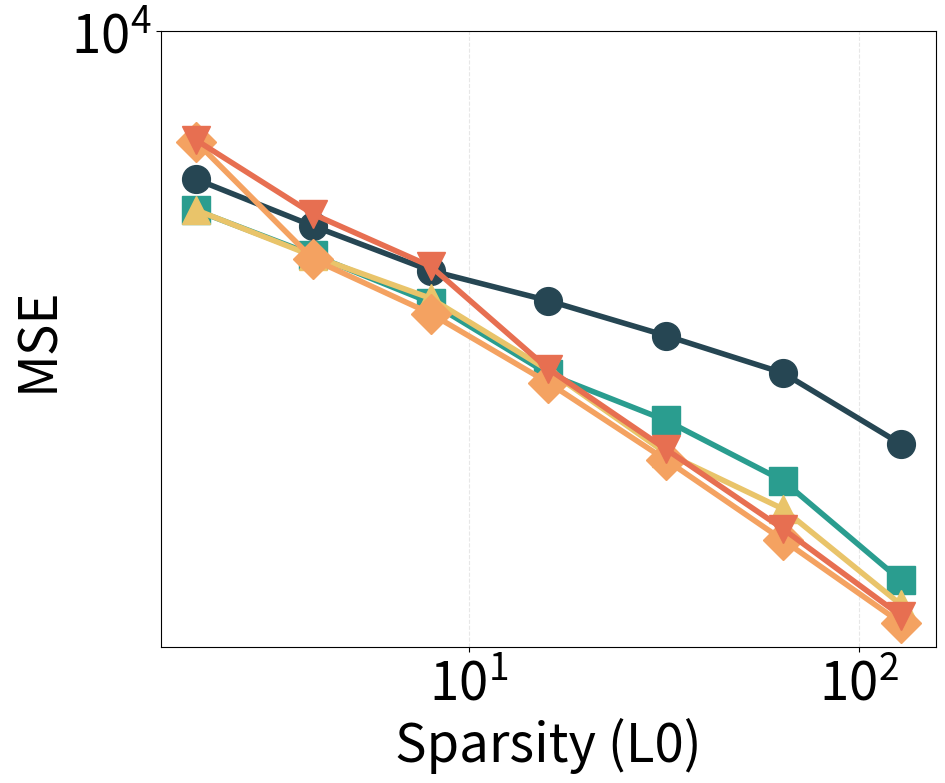

Reproduce this figure in Python.
import matplotlib.pyplot as plt
import matplotlib.ticker as mticker

k_values = [2, 4, 8, 16, 32, 64, 128]

expert_data = {
    1: [6704.312256, 5908.383301, 5239.859619, 4833.949707, 4400.213867, 3978.869629, 3288.005737],
    2: [6164.799316, 5466.811523, 4807.545166, 3968.953247, 3503.194092, 2976.406372, 2277.509766],
    4: [6171.250488, 5448.745361, 4864.013428, 4008.533081, 3208.398804, 2759.023315, 2134.672852],
    8: [7418.414551, 5401.917969, 4667.654785, 3876.642822, 3150.167236, 2536.723755, 2032.005981],
    16: [7450, 6100, 5301, 4022.934937, 3242.151733, 2614.449463, 2070.914673],
}

markers = ['o', 's', '^', 'D', 'v']
colors = ['#264653', '#2a9d8f', '#e9c46a', '#f4a261', '#e76f51']

plt.rcParams.update({
    'font.size': 38,
    'axes.labelsize': 38,
    'xtick.labelsize': 38,
    'ytick.labelsize': 38,
})

plt.figure(figsize=(10, 8))

for i, (expert_count, mse_values) in enumerate(expert_data.items()):
    plt.plot(
        k_values,
        mse_values,
        marker=markers[i],
        linestyle='-',
        linewidth=4,
        color=colors[i],
        markersize=20,
        label=f'act={expert_count}'
    )

plt.xlabel('Sparsity (L0)')
plt.ylabel('MSE')

ax = plt.gca()
ax.set_xscale('log', base=10)
ax.xaxis.set_major_locator(mticker.LogLocator(base=10.0))
ax.xaxis.set_major_formatter(mticker.LogFormatterMathtext(base=10.0))
ax.xaxis.set_minor_locator(mticker.NullLocator())

ax.set_yscale('log', base=10)
ax.yaxis.set_major_locator(mticker.LogLocator(base=10.0))
ax.yaxis.set_major_formatter(mticker.LogFormatterMathtext(base=10.0))
ax.yaxis.set_minor_locator(mticker.NullLocator())
ax.set_ylim(top=1e4)

plt.grid(True, alpha=0.3, linestyle='--', linewidth=0.8)

plt.savefig('ablation_multi_expert_recon_mse_new_dataset.png', dpi=300, bbox_inches='tight')
print('Saved ablation_multi_expert_recon_mse_new_dataset.png')

plt.show()